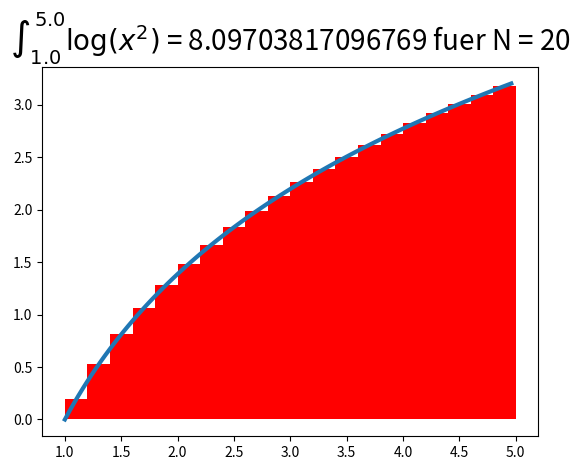

This chart was generated by the following Python code:
# -*- coding: utf-8 -*-
"""
Created on Thu Sep 12 19:26:55 2013

@author: jschulz1
"""

import numpy as np  # NumPy (multidimensional arrays, linear algebra, ...)
import scipy as sp  # SciPy (signal and image processing library)
import matplotlib as mpl         # Matplotlib (2D/3D plotting library)
import matplotlib.pyplot as plt  # Matplotlib's pyplot: MATLAB-like syntax
from pylab import *              # Matplotlib's pylab interface

def integral(N=20,a=(0.,1.)):
    """berechnet approximativ ein Integral 
    ueber  (0,1) durch die Mittelpunktregel"""
    h = (a[1]-a[0])/N
    x = linspace(a[0]+h/2,a[1]-h/2,N)  
    y = x**3
    # Berechnung des Integrals
    result = (a[1]-a[0])*sum(y)*(1./N)

    # Plot
    x1 = linspace (a[0],a[1],N+1)
    figure()
    for i in range(0,N):
        fill_between([ x1[i],x1[i+1]], [y[i],y[i]] ,facecolor='r')
    xplot = arange(a[0],a[1],(a[1]-a[0])/100)
    plot(xplot,xplot**3,linewidth=3)
    title('$\int_0^1 x^3$ = {} fuer N = {}'.format(result,N),fontsize=20)
        

def integral2(f=lambda x: x**3,N=20,a=(0.,1.),fstr='x^3'):
    """berechnet approximativ ein Integral 
    ueber  (0,1) durch die Mittelpunktregel"""
    h = (a[1]-a[0])/N
    x = linspace(a[0]+h/2,a[1]-h/2,N)  
    y = f(x)
    # Berechnung des Integrals
    result = (a[1]-a[0])*sum(y)*(1./N)

    # Plot
    x1 = linspace (a[0],a[1],N+1)
    figure()
    for i in range(0,N):
        fill_between([ x1[i],x1[i+1]], [y[i],y[i]] ,facecolor='r')
    xplot = arange(a[0],a[1],(a[1]-a[0])/100)
    plot(xplot,f(xplot),linewidth=3)
    title('$\int_{{{}}}^{{{}}} {}$ = {} fuer N = {}'.format(a[0],a[1],fstr,result,N),fontsize=20)
    #for arg in args:
    #    t[0]anzahl_parameter = len(args)
        
    #for name, value in kwargs.items():
    #    print '{0} = {1}'.format(name, value)

        
#integral(N=20,a=(0.,1.))
#integral(a=(0.,1.),N=20)
#integral(20,(0.,1.))

integral2(lambda x: log(x**2),20,(1.,5.),fstr='\log(x^2)')